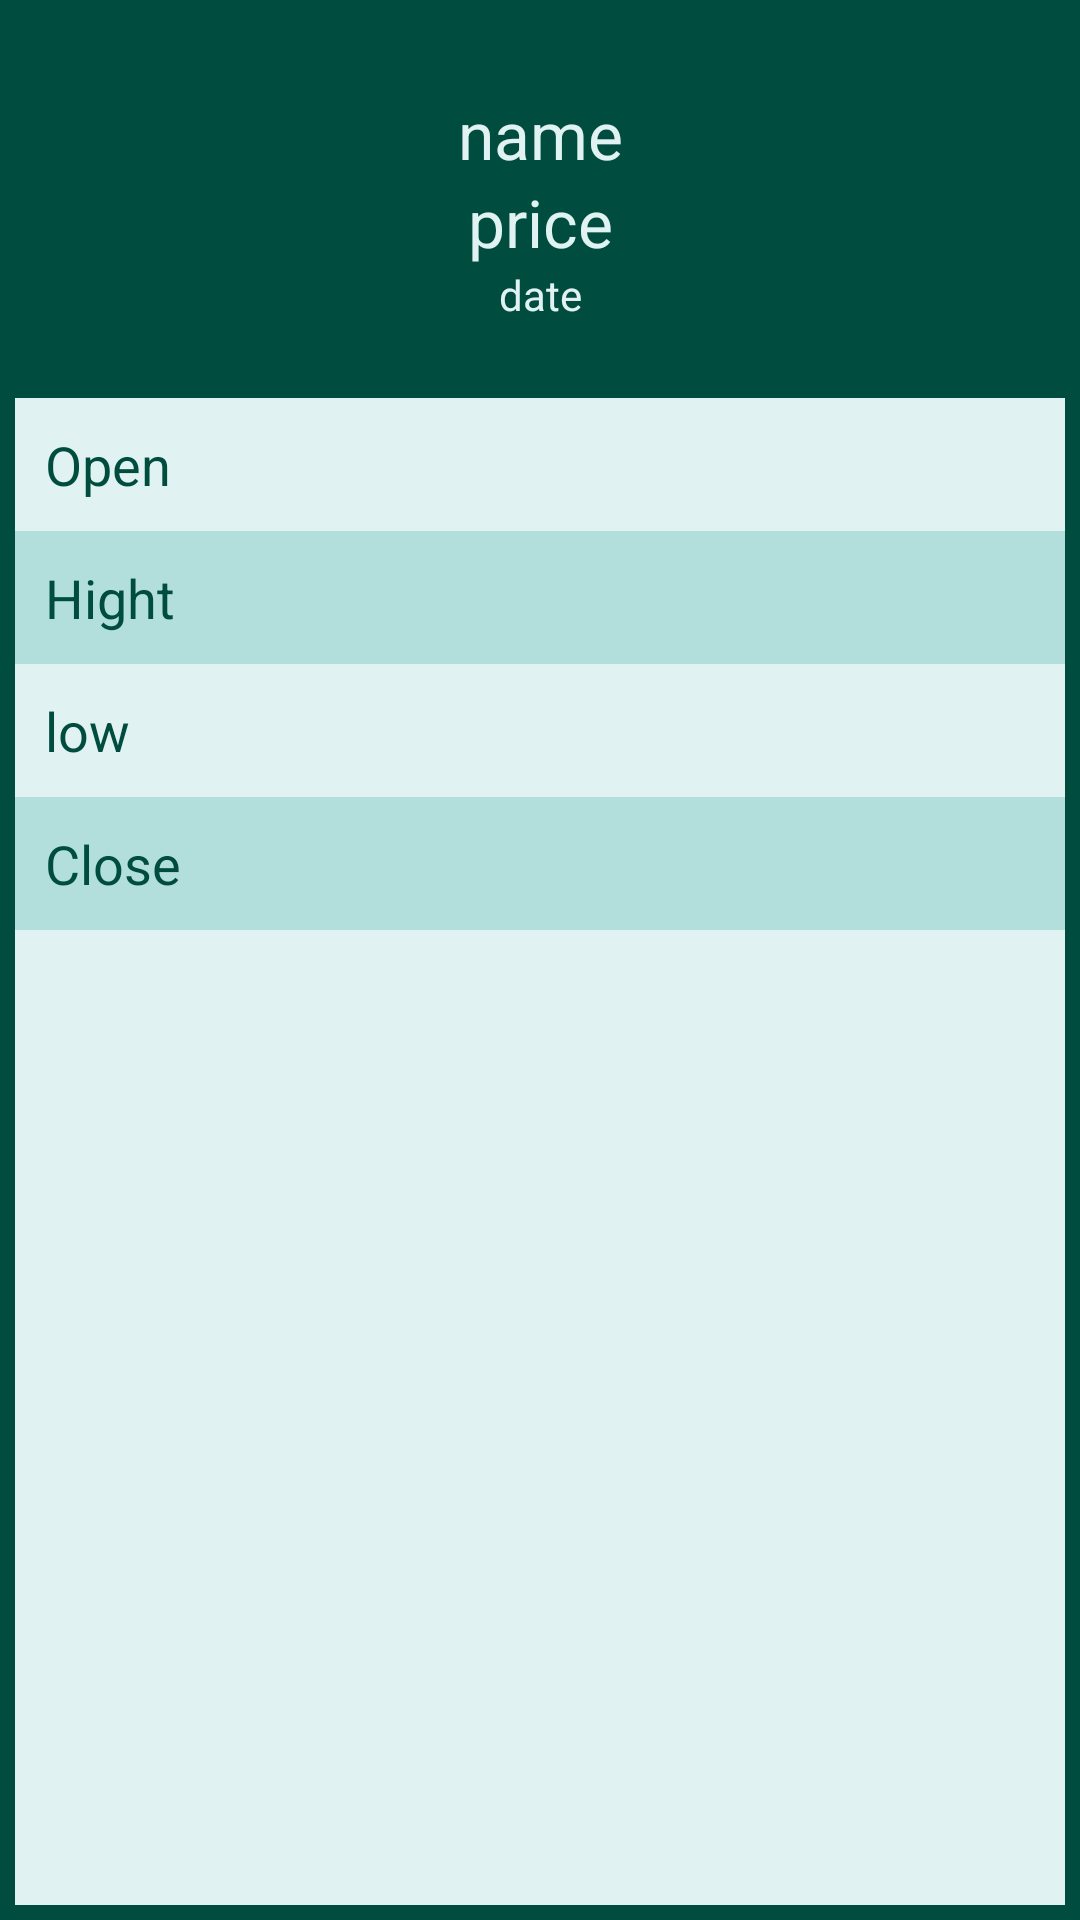

Layout XML and referenced resources for this Android screen:
<!-- AndroidManifest.xml: application theme Theme.Mobile_programming_coin_market -->
<!-- res/layout/ohcl_layout.xml -->
<?xml version="1.0" encoding="utf-8"?>
<LinearLayout xmlns:android="http://schemas.android.com/apk/res/android"
    xmlns:tools="http://schemas.android.com/tools"
    android:layout_width="match_parent"
    android:layout_height="match_parent"
    android:background="#004d40"
    android:orientation="vertical"
    tools:context=".CoinOHLCPage">


    <TextView
        android:id="@+id/name"
        android:layout_width="match_parent"
        android:layout_height="wrap_content"
        android:layout_marginTop="30dp"
        android:gravity="center"
        android:text="name"
        android:textAppearance="@android:style/TextAppearance.Large"
        android:textColor="#e0f2f1" />

    <TextView
        android:id="@+id/price"
        android:layout_width="match_parent"
        android:layout_height="wrap_content"
        android:gravity="center"
        android:text="price"
        android:textAppearance="@android:style/TextAppearance.Large"
        android:textColor="#e0f2f1" />

    <TextView
        android:id="@+id/date"
        android:layout_width="match_parent"
        android:layout_height="wrap_content"
        android:layout_marginBottom="20dp"
        android:gravity="center"
        android:text="date"
        android:textAppearance="@android:style/TextAppearance.Small"
        android:textColor="#e0f2f1" />

    <LinearLayout
        android:layout_width="match_parent"
        android:layout_height="match_parent"
        android:layout_margin="5dp"
        android:background="#e0f2f1"

        android:orientation="vertical">

        <ScrollView
            android:layout_width="match_parent"
            android:layout_height="match_parent">

            <LinearLayout
                android:layout_width="match_parent"
                android:layout_height="wrap_content"
                android:orientation="vertical">

                <TextView
                    android:id="@+id/symbol"
                    android:layout_width="match_parent"
                    android:layout_height="wrap_content"
                    android:padding="10dp"
                    android:text="Open"
                    android:textAppearance="@android:style/TextAppearance.Medium"
                    android:textColor="#004d40" />


                <TextView
                    android:id="@+id/slug"
                    android:layout_width="match_parent"
                    android:layout_height="wrap_content"
                    android:background="#b2dfdb"
                    android:padding="10dp"
                    android:text="Hight"
                    android:textAppearance="@android:style/TextAppearance.Medium"
                    android:textColor="#004d40" />


                <TextView
                    android:id="@+id/volume24h"
                    android:layout_width="match_parent"
                    android:layout_height="wrap_content"
                    android:padding="10dp"
                    android:text="low"
                    android:textAppearance="@android:style/TextAppearance.Medium"
                    android:textColor="#004d40" />


                <TextView
                    android:id="@+id/change7d"
                    android:layout_width="match_parent"
                    android:layout_height="wrap_content"
                    android:background="#b2dfdb"
                    android:padding="10dp"
                    android:text="Close"
                    android:textAppearance="@android:style/TextAppearance.Medium"
                    android:textColor="#004d40" />


            </LinearLayout>
        </ScrollView>

    </LinearLayout>
</LinearLayout>
<!-- resources referenced by this layout -->
<resources>
  <style name="Theme.Mobile_programming_coin_market" parent="Theme.MaterialComponents.DayNight.DarkActionBar">
          
          <item name="colorPrimary">@color/purple_500</item>
          <item name="colorPrimaryVariant">@color/purple_700</item>
          <item name="colorOnPrimary">@color/white</item>
          
          <item name="colorSecondary">@color/teal_200</item>
          <item name="colorSecondaryVariant">@color/teal_700</item>
          <item name="colorOnSecondary">@color/black</item>
          
          <item name="android:statusBarColor" tools:targetApi="l">?attr/colorPrimaryVariant</item>
          
      </style>
  <color name="purple_500">#FF6200EE</color>
  <color name="purple_700">#FF3700B3</color>
  <color name="white">#FFFFFF</color>
  <color name="teal_200">#FF03DAC5</color>
  <color name="teal_700">#FF018786</color>
  <color name="black">#FF000000</color>
</resources>
